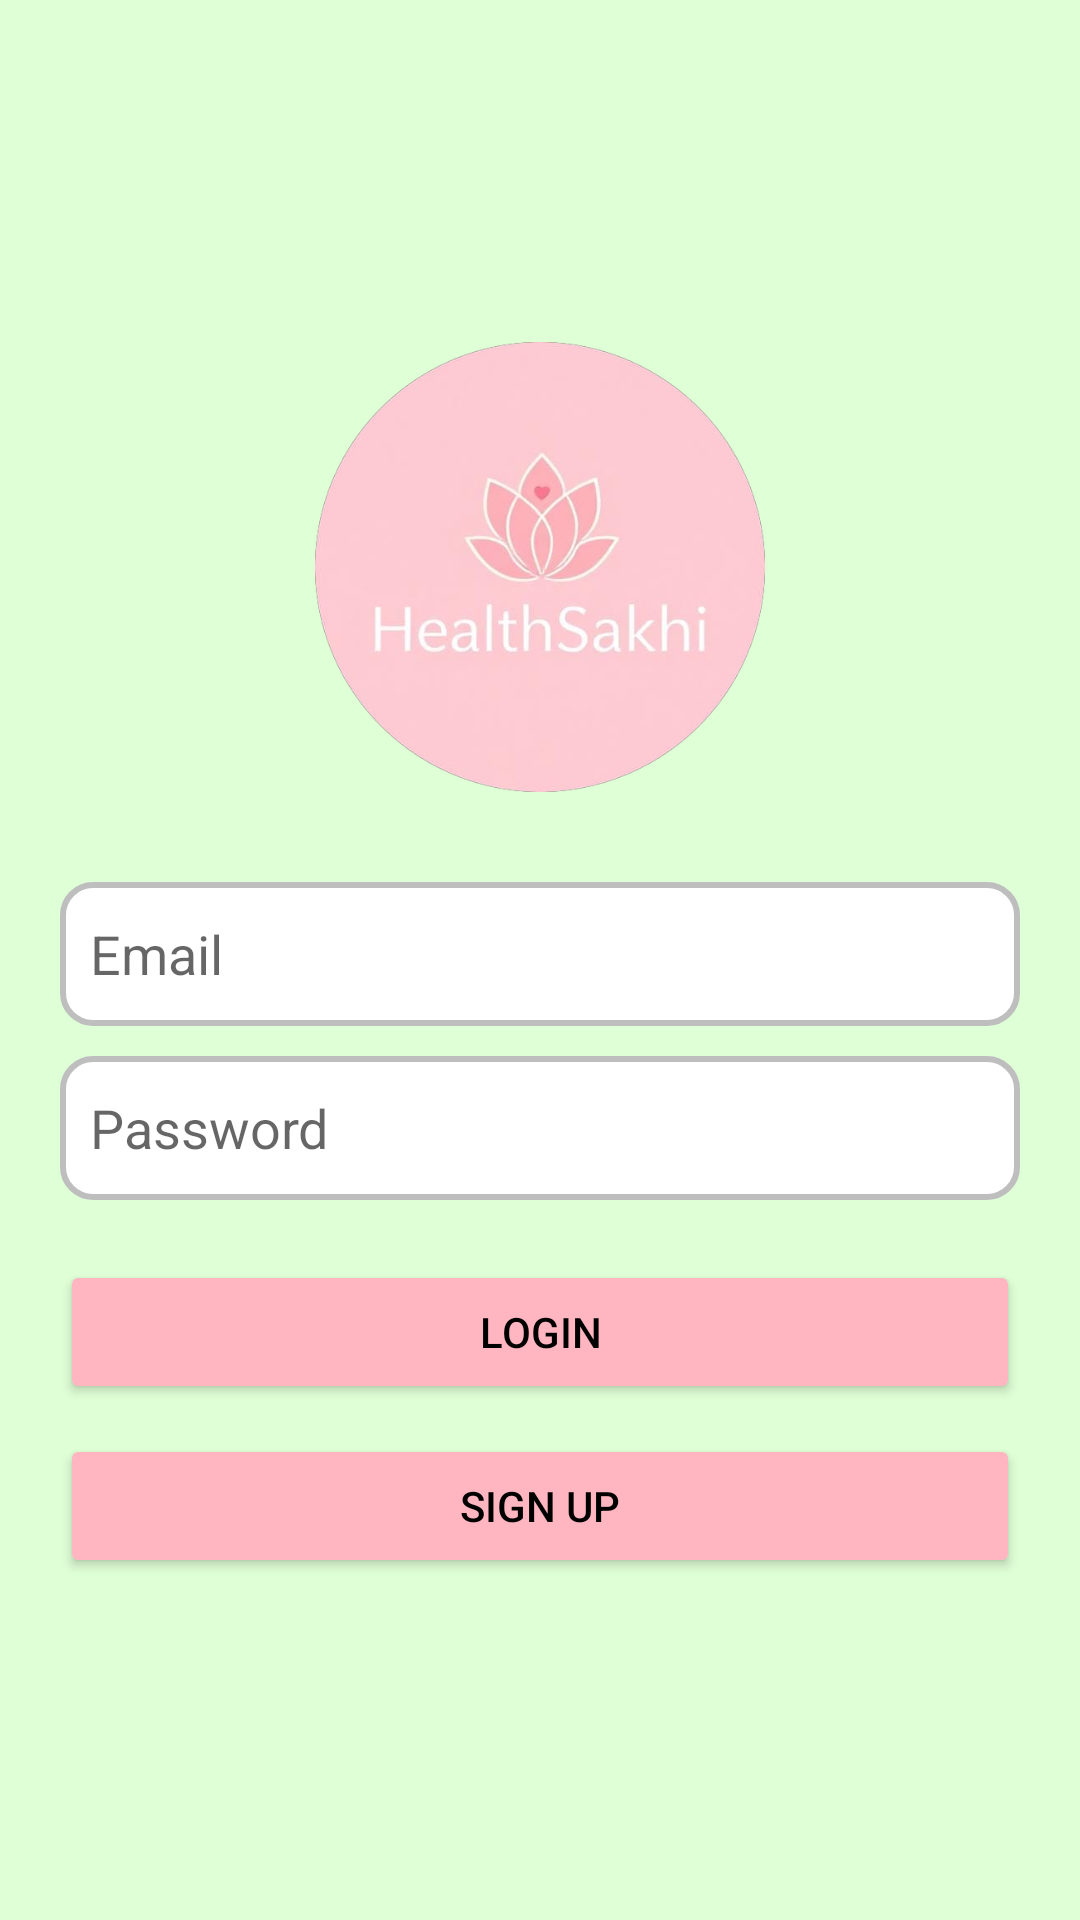

Here is an Android app screen rendered from its layout file. Give the layout XML and the strings, colors and styles it references.
<!-- AndroidManifest.xml: application theme Theme.HealthSakhi -->
<!-- res/layout/activity_login.xml -->
<?xml version="1.0" encoding="utf-8"?>
<LinearLayout xmlns:android="http://schemas.android.com/apk/res/android"
    android:layout_width="match_parent"
    android:layout_height="match_parent"
    android:padding="20dp"
    android:background="@color/mint_green"
    android:orientation="vertical"
    android:gravity="center">

    <ImageView
        android:layout_width="150dp"
        android:layout_height="150dp"
        android:layout_gravity="center"
        android:contentDescription="@string/AppLogo"
        android:rotationY="0"
        android:layout_marginBottom="30dp"
        android:src="@drawable/healthsakhi_logo"/>

    <EditText
        android:id="@+id/emailEditText"
        android:layout_width="match_parent"
        android:layout_height="48dp"
        android:autofillHints=""
        android:hint="@string/email"
        android:inputType="textEmailAddress"
        android:padding="10dp"
        android:background="@drawable/rounded_border" />

    <EditText
        android:id="@+id/passwordEditText"
        android:layout_width="match_parent"
        android:layout_height="48dp"
        android:autofillHints=""
        android:hint="@string/password"
        android:inputType="textPassword"
        android:padding="10dp"
        android:background="@drawable/rounded_border"
        android:layout_marginTop="10dp"/>

    <Button
        android:id="@+id/loginButton"
        android:layout_width="match_parent"
        android:layout_height="wrap_content"
        android:text="@string/login"
        android:textColor="@color/black"
        android:backgroundTint="@color/light_pink"
        android:layout_marginTop="20dp"/>

    <Button
        android:id="@+id/signUpButton"
        android:layout_width="match_parent"
        android:layout_height="wrap_content"
        android:text="@string/sign_up"
        android:textColor="@color/black"
        android:backgroundTint="@color/light_pink"
        android:layout_marginTop="10dp"/>
</LinearLayout>
<!-- resources referenced by this layout -->
<resources>
  <color name="black">#FF000000</color>
  <color name="light_pink">#FFB6C1</color>
  <color name="mint_green">#DFFFD6</color>
  <!-- drawable healthsakhi_logo: png bitmap (drawable, 145188 bytes) -->
  <!-- drawable rounded_border (drawable) -->
  <?xml version="1.0" encoding="utf-8"?>
  <shape xmlns:android="http://schemas.android.com/apk/res/android"
      android:shape="rectangle">
      <corners android:radius="10dp"/>
      <solid android:color="@color/white"/>
      <stroke android:width="2dp" android:color="@color/gray"/>
  </shape>
  <string name="AppLogo">App Logo</string>
  <string name="email">Email</string>
  <string name="login">Login</string>
  <string name="password">Password</string>
  <string name="sign_up">Sign Up</string>
  <style name="Theme.HealthSakhi" parent="Theme.MaterialComponents.DayNight.NoActionBar" />
  <color name="white">#FFFFFFFF</color>
  <color name="gray">#BEBEBE</color>
</resources>
